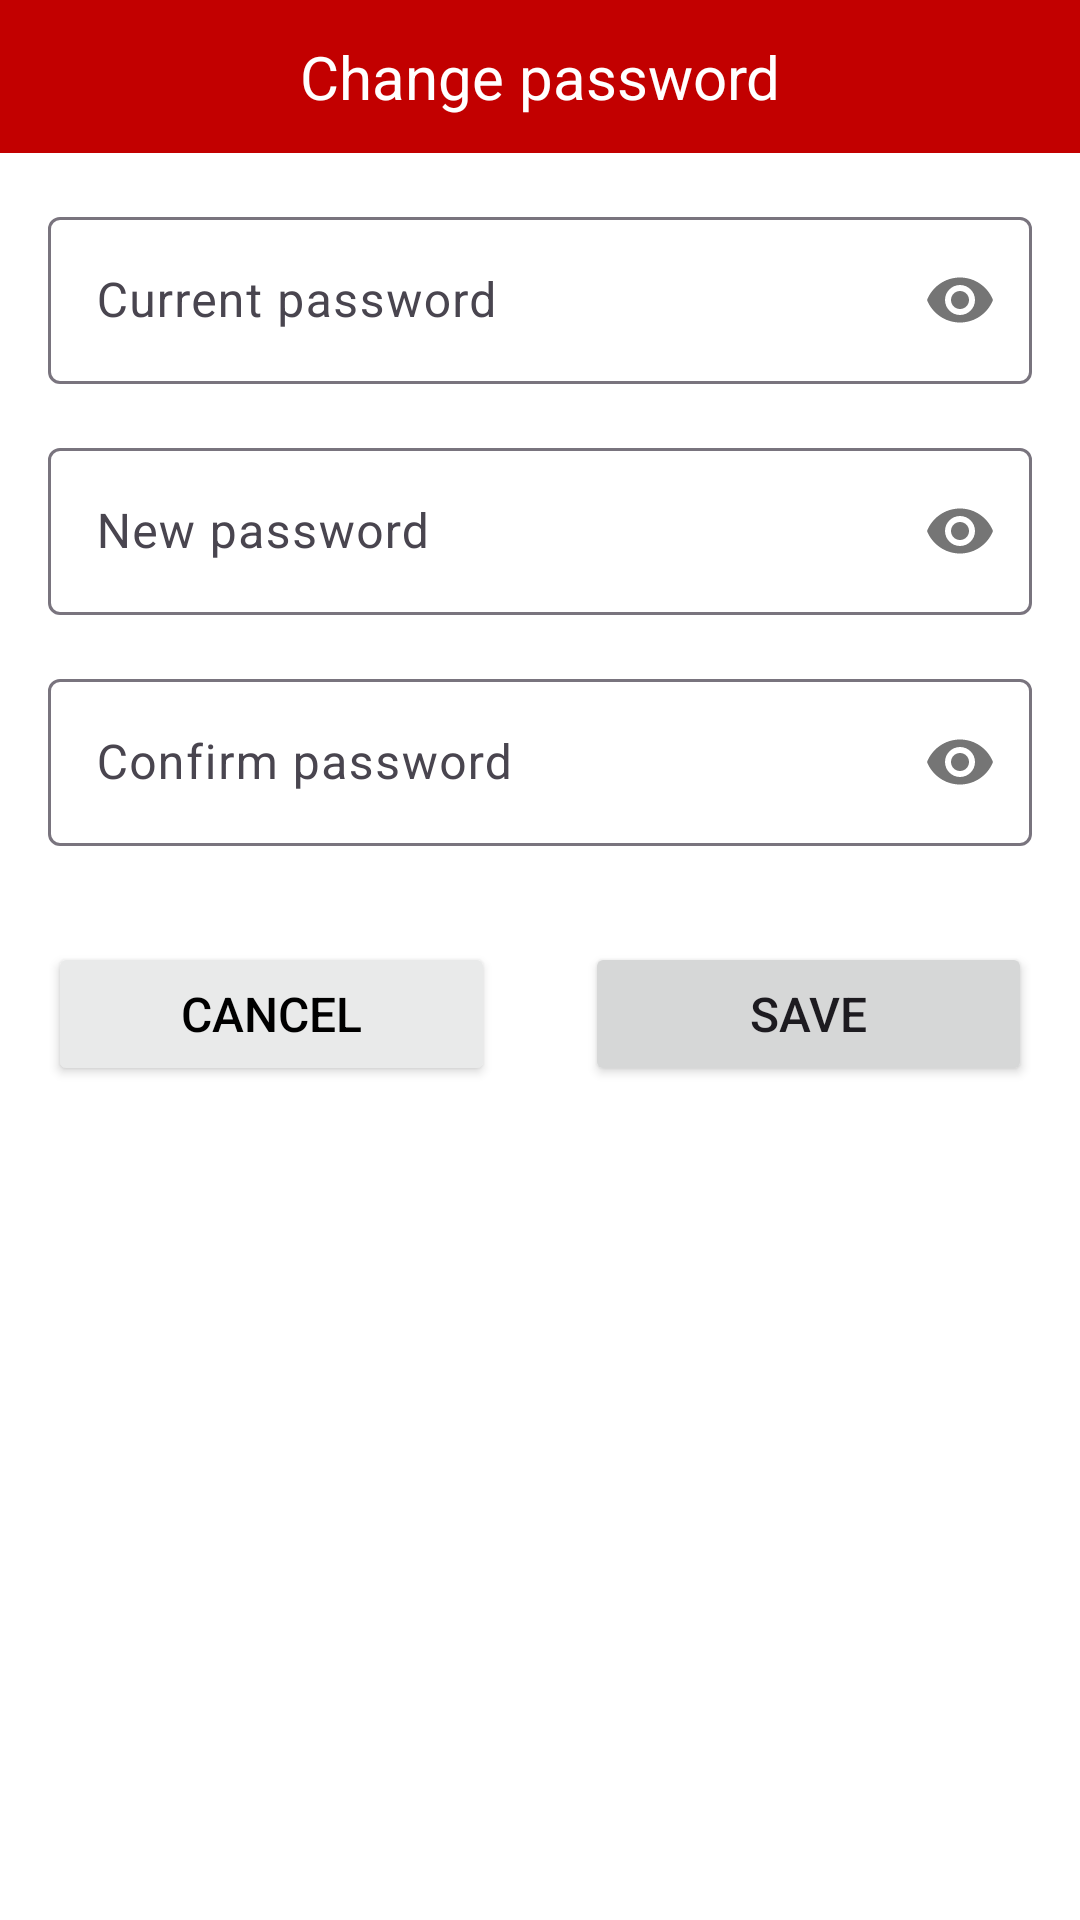

Reconstruct the res/layout file that produces this screen, plus the resources it refers to.
<!-- AndroidManifest.xml: application theme Theme.RECIPES -->
<!-- res/layout/dialog_change_password.xml -->
<?xml version="1.0" encoding="utf-8"?>
<LinearLayout xmlns:android="http://schemas.android.com/apk/res/android"
    android:layout_width="match_parent"
    android:layout_height="wrap_content"
    xmlns:app="http://schemas.android.com/apk/res-auto"
    android:background="@color/white"
    android:layout_margin="16dp"
    android:orientation="vertical">

    <TextView
        android:layout_width="match_parent"
        android:layout_height="wrap_content"
        android:padding="12dp"
        android:textColor="@color/white"
        android:textSize="20sp"
        android:gravity="center"
        android:background="@color/primary"
        android:text="Change password"/>

    <LinearLayout
        android:layout_width="match_parent"
        android:layout_height="wrap_content"
        android:padding="16dp"
        android:orientation="vertical">

        <com.google.android.material.textfield.TextInputLayout
            android:id="@+id/textCurPass"
            android:layout_width="match_parent"
            android:layout_height="wrap_content"
            android:layout_marginHorizontal="0dp"
            app:passwordToggleEnabled="true"
            >

            <com.google.android.material.textfield.TextInputEditText
                android:id="@+id/et_cur_pass"
                android:layout_width="match_parent"
                android:layout_height="wrap_content"
                android:layout_marginVertical="16dp"
                android:inputType="textPassword"
                android:hint="Current password"/>
        </com.google.android.material.textfield.TextInputLayout>

        <com.google.android.material.textfield.TextInputLayout
            android:id="@+id/textNewPass"
            android:layout_width="match_parent"
            android:layout_height="wrap_content"
            android:layout_marginHorizontal="0dp"
            app:passwordToggleEnabled="true"
            >

            <com.google.android.material.textfield.TextInputEditText
                android:id="@+id/et_new_pass"
                android:layout_width="match_parent"
                android:layout_height="wrap_content"
                android:layout_marginVertical="16dp"
                android:inputType="textPassword"
                android:hint="New password"/>
        </com.google.android.material.textfield.TextInputLayout>

        <com.google.android.material.textfield.TextInputLayout
            android:id="@+id/textConPass"
            android:layout_width="match_parent"
            android:layout_height="wrap_content"
            android:layout_marginHorizontal="0dp"
            app:passwordToggleEnabled="true"
            >

            <com.google.android.material.textfield.TextInputEditText
                android:id="@+id/et_con_pass"
                android:layout_width="match_parent"
                android:layout_height="wrap_content"
                android:layout_marginVertical="16dp"
                android:inputType="textPassword"
                android:hint="Confirm password"/>
        </com.google.android.material.textfield.TextInputLayout>

        <LinearLayout
            android:layout_width="match_parent"
            android:layout_height="match_parent"
            android:orientation="horizontal">

            <Button
                android:id="@+id/btn_cancel"
                android:layout_width="0dp"
                android:layout_height="wrap_content"
                android:layout_weight="1"
                android:layout_marginTop="16dp"
                android:layout_marginEnd="30dp"
                android:paddingHorizontal="16dp"
                android:backgroundTint="@color/grey"
                android:text="Cancel"
                android:textSize="16sp"
                android:textColor="@color/black"/>

            <Button
                android:id="@+id/btn_save"
                android:layout_width="0dp"
                android:layout_height="wrap_content"
                android:layout_weight="1"
                android:layout_marginTop="16dp"
                android:paddingHorizontal="16dp"
                android:text="Save"
                android:textSize="16sp" />
        </LinearLayout>
    </LinearLayout>
</LinearLayout>
<!-- resources referenced by this layout -->
<resources>
  <color name="black">#FF000000</color>
  <color name="grey">#e9eaea</color>
  <color name="primary">#C20000</color>
  <color name="white">#FFFFFFFF</color>
  <style name="Theme.RECIPES" parent="Base.Theme.RECIPES" />
  <style name="Base.Theme.RECIPES" parent="Theme.Material3.DayNight.NoActionBar">
          
          <item name="colorPrimary">@color/primary</item>
          <item name="android:colorPrimaryDark">@color/primary</item>
          <item name="colorOnPrimary">@color/white</item>
          <item name="colorSecondary">@color/accent</item>
          <item name="android:statusBarColor">@color/primaryDark</item>
          
      </style>
  <color name="accent">#C20000</color>
  <color name="primaryDark">#C20000</color>
</resources>
